Run: headless pygame with SDL's dummy video driver; simulated clock (each Clock.tick advances the game by its frame time, no real sleeping); random seed 0; keys injected as events and as key.get_pressed() state; mouse plan: one left click at the window centre at the start of phase 2, then a move to the lower-right quarter at the start of phase 3.
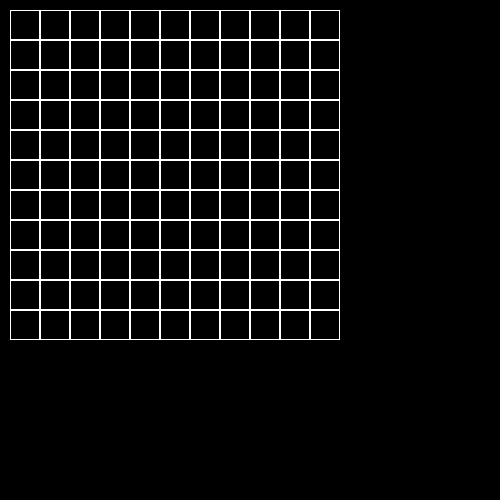
Frame 1 of 4 · flips 1–60 · no input
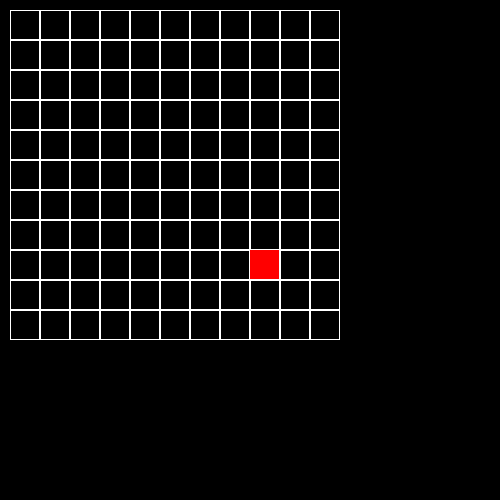
Frame 2 of 4 · flips 61–180 · clicked the window centre · tapped SPACE, RETURN · held RIGHT (→), D
Frame 3 of 4 · flips 181–300 · moved the mouse to the lower-right quarter · held DOWN (↓), S · screen unchanged from frame 2, image omitted
Frame 4 of 4 · flips 301–420 · held LEFT (←), A, UP (↑), W · screen unchanged from frame 3, image omitted

The pygame program that drew these frames:

import pygame

WHITE = (255, 255, 255)
RED = (255, 0, 0)
GREEN = (0, 255, 0)
BLUE = (0, 0, 255)
BLACK = (0, 0, 0)
YELLOW = (255, 255, 0)
ORANGE = (255, 165, 0)
A = '59484536727466346764'
B = ''
C = ''


class Board:
    # создание поля
    def __init__(self, width, height):
        self.width = width
        self.height = height
        self.board = [[0] * width for _ in range(height)]
        x = 0
        for i in range(1, self.height):
            self.board[i][0] = A[x]
            x += 1
        for i in range(1, self.width):
            self.board[0][i] = A[x]
            x += 1
        # значения по умолчанию
        self.left = 10
        self.top = 10
        self.cell_size = 30
        self.cell_type = [[0] * width for _ in range(height)]

    # настройка внешнего вида
    def set_view(self, left, top, cell_size):
        self.left = left
        self.top = top
        self.cell_size = cell_size

    def render(self, a=None, b=None, type=''):
        for i in range(self.height):
            for j in range(self.width):
                f = (self.left + self.cell_size * j, self.top + self.cell_size * i)
                pygame.draw.rect(screen, WHITE, (
                    self.left + self.cell_size * j, self.top + self.cell_size * i, self.cell_size, self.cell_size), 1)
                self.board[i][j] = f
        if a and b:
            if type and self.cell_type[b][a] == 0:
                pygame.draw.line(screen, BLUE,
                                 [self.left + self.cell_size * a + 2, self.top + self.cell_size * b + 2],
                                 [self.left + self.cell_size * (a + 1) - 2,
                                  self.top + self.cell_size * (b + 1) - 2], 2)
                pygame.draw.line(screen, BLUE,
                                 [self.left + self.cell_size * (a + 1) - 2, self.top + self.cell_size * b + 2],
                                 [self.left + self.cell_size * a + 2, self.top + self.cell_size * (b + 1) - 2], 2)
                self.cell_type[b][a] = 1
            else:
                if self.cell_type[b][a] == 0:
                    pygame.draw.rect(screen, RED, (
                    self.left + self.cell_size * a, self.top + self.cell_size * b, self.cell_size - 1,
                    self.cell_size - 1))
                    self.cell_type[b][a] = 1
                elif self.cell_type[b][a] == 1:
                    pygame.draw.rect(screen, BLACK, (
                    self.left + self.cell_size * a, self.top + self.cell_size * b, self.cell_size - 1,
                    self.cell_size - 1))
                    self.cell_type[b][a] = 0

    def get_left_click(self, mouse_pos):
        cell = self.get_cell(mouse_pos)
        self.on_left_click(cell)

    def get_right_click(self, mouse_pos):
        cell = self.get_cell(mouse_pos)
        self.on_right_click(cell)

    def get_cell(self, mouse_pos):
        if mouse_pos[0] > self.board[-1][-1][0] + self.cell_size or mouse_pos[1] > self.board[-1][-1][
            1] + self.cell_size:
            return None
        for i in range(self.height):
            for j in range(self.width):
                if (mouse_pos[0] < self.board[i][j][0] + self.cell_size) and (
                        mouse_pos[1] < self.board[i][j][1] + self.cell_size):
                    cell = ((self.board[i][j][0] - self.left) // self.cell_size,
                            (self.board[i][j][1] - self.top) // self.cell_size)
                    return cell

    def on_left_click(self, cell_coords):
        if cell_coords:
            self.render(cell_coords[0], cell_coords[1])
            pygame.display.flip()
        else:
            pass

    def on_right_click(self, cell_coords):
        if cell_coords:
            self.render(cell_coords[0], cell_coords[1], 'cross')
            pygame.display.flip()
        else:
            pass


pygame.init()
board = Board(11, 11)
size = width, height = 500, 500
screen = pygame.display.set_mode(size)

running = True

screen.fill((0, 0, 0))
board.render()
while running:
    for event in pygame.event.get():
        if event.type == pygame.QUIT:
            running = False
        if event.type == pygame.MOUSEBUTTONDOWN:
            if event.button == 1:
                board.get_left_click(event.pos)
            if event.button == 3:
                board.get_right_click(event.pos)
    pygame.display.flip()
